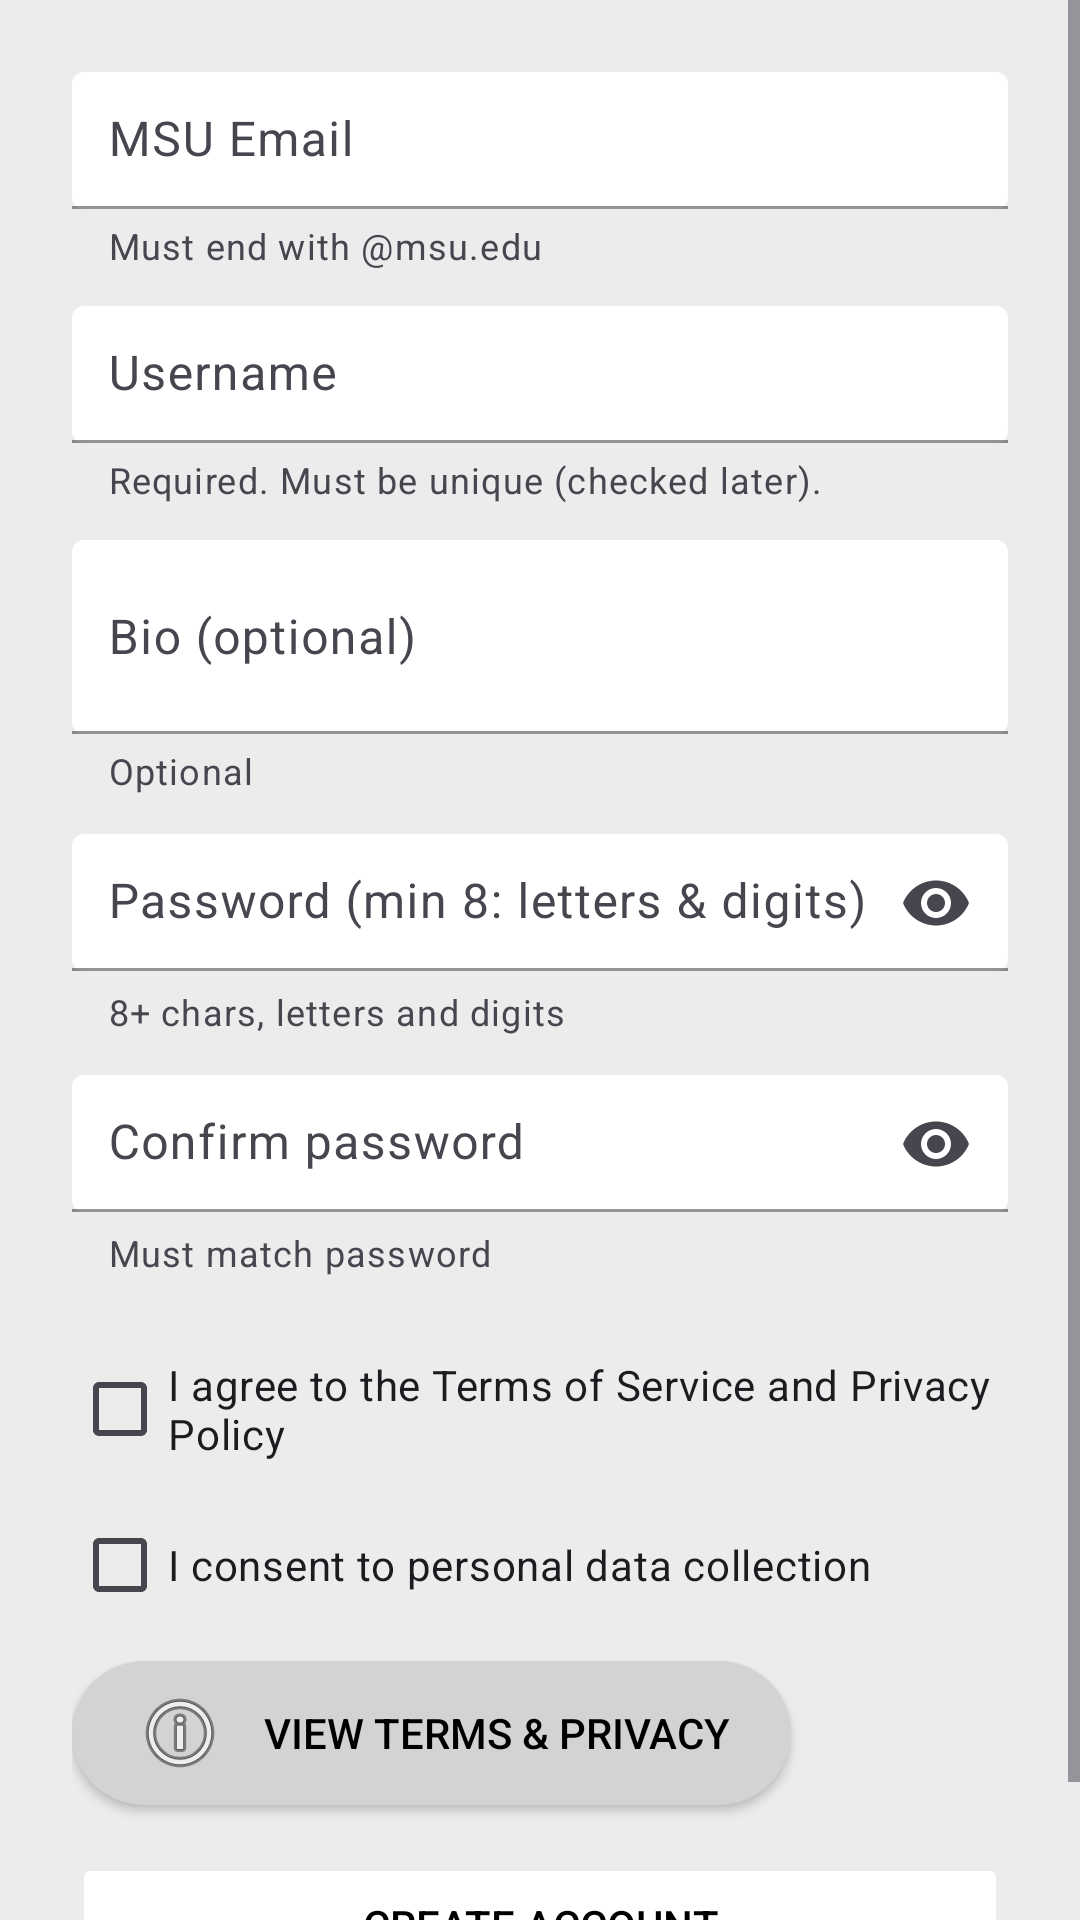

Android layout source for this screen:
<!-- AndroidManifest.xml: application theme Theme.CSE476Assignment2 -->
<!-- res/layout/activity_sign_up.xml -->
<?xml version="1.0" encoding="utf-8"?>
<ScrollView xmlns:android="http://schemas.android.com/apk/res/android"
    xmlns:app="http://schemas.android.com/apk/res-auto"
    android:layout_width="match_parent"
    android:layout_height="match_parent"
    android:background="@drawable/top_background">

    <LinearLayout
        android:orientation="vertical"
        android:padding="24dp"
        android:layout_width="match_parent"
        android:layout_height="wrap_content">

        
        <com.google.android.material.textfield.TextInputLayout
            android:id="@+id/layoutEmail"
            android:layout_width="match_parent"
            android:layout_height="wrap_content"
            android:layout_marginBottom="12dp"
            app:errorEnabled="true"
            app:helperTextEnabled="true"
            app:helperText="Must end with @msu.edu"
            app:boxBackgroundMode="filled"
            app:boxBackgroundColor="@android:color/white"
            app:boxStrokeColor="#6200EE"
            app:boxStrokeWidthFocused="2dp">

            <com.google.android.material.textfield.TextInputEditText
                android:id="@+id/inputEmail"
                android:layout_width="match_parent"
                android:layout_height="wrap_content"
                android:hint="MSU Email"
                android:inputType="textEmailAddress"
                android:padding="12dp"/>
        </com.google.android.material.textfield.TextInputLayout>

        
        <com.google.android.material.textfield.TextInputLayout
            android:id="@+id/layoutUsername"
            android:layout_width="match_parent"
            android:layout_height="wrap_content"
            android:layout_marginBottom="12dp"
            app:errorEnabled="true"
            app:helperTextEnabled="true"
            app:helperText="Required. Must be unique (checked later)."
            app:boxBackgroundMode="filled"
            app:boxBackgroundColor="@android:color/white"
            app:boxStrokeColor="#6200EE"
            app:boxStrokeWidthFocused="2dp">

            <com.google.android.material.textfield.TextInputEditText
                android:id="@+id/inputUsername"
                android:layout_width="match_parent"
                android:layout_height="wrap_content"
                android:hint="@string/signup_username_hint"
                android:inputType="textPersonName"
                android:padding="12dp"/>
        </com.google.android.material.textfield.TextInputLayout>

        
        <com.google.android.material.textfield.TextInputLayout
            android:id="@+id/layoutBio"
            android:layout_width="match_parent"
            android:layout_height="wrap_content"
            android:layout_marginBottom="12dp"
            app:helperTextEnabled="true"
            app:helperText="Optional"
            app:boxBackgroundMode="filled"
            app:boxBackgroundColor="@android:color/white"
            app:boxStrokeColor="#6200EE"
            app:boxStrokeWidthFocused="2dp">

            <com.google.android.material.textfield.TextInputEditText
                android:id="@+id/inputBio"
                android:layout_width="match_parent"
                android:layout_height="wrap_content"
                android:hint="@string/signup_bio_hint"
                android:inputType="textCapSentences|textMultiLine"
                android:minLines="2"
                android:padding="12dp"/>
        </com.google.android.material.textfield.TextInputLayout>

        
        <com.google.android.material.textfield.TextInputLayout
            android:id="@+id/layoutPassword"
            android:layout_width="match_parent"
            android:layout_height="wrap_content"
            android:layout_marginBottom="12dp"
            app:errorEnabled="true"
            app:helperTextEnabled="true"
            app:helperText="8+ chars, letters and digits"
            app:endIconMode="password_toggle"
            app:boxBackgroundMode="filled"
            app:boxBackgroundColor="@android:color/white"
            app:boxStrokeColor="#6200EE"
            app:boxStrokeWidthFocused="2dp">

            <com.google.android.material.textfield.TextInputEditText
                android:id="@+id/inputPassword"
                android:layout_width="match_parent"
                android:layout_height="wrap_content"
                android:hint="@string/signup_password_hint"
                android:inputType="textPassword"
                android:padding="12dp"/>
        </com.google.android.material.textfield.TextInputLayout>

        
        <com.google.android.material.textfield.TextInputLayout
            android:id="@+id/layoutConfirm"
            android:layout_width="match_parent"
            android:layout_height="wrap_content"
            android:layout_marginBottom="12dp"
            app:errorEnabled="true"
            app:helperTextEnabled="true"
            app:helperText="Must match password"
            app:endIconMode="password_toggle"
            app:boxBackgroundMode="filled"
            app:boxBackgroundColor="@android:color/white"
            app:boxStrokeColor="#6200EE"
            app:boxStrokeWidthFocused="2dp">

            <com.google.android.material.textfield.TextInputEditText
                android:id="@+id/inputConfirm"
                android:layout_width="match_parent"
                android:layout_height="wrap_content"
                android:hint="@string/signup_confirm_hint"
                android:inputType="textPassword"
                android:padding="12dp"/>
        </com.google.android.material.textfield.TextInputLayout>

        
        <CheckBox
            android:id="@+id/checkTos"
            android:layout_width="wrap_content"
            android:layout_height="wrap_content"
            android:text="@string/tos_privacy_consent"
            android:layout_marginTop="8dp"/>

        <CheckBox
            android:id="@+id/checkData"
            android:layout_width="wrap_content"
            android:layout_height="wrap_content"
            android:text="@string/data_consent"
            android:layout_marginTop="4dp"/>

        
        <androidx.appcompat.widget.AppCompatButton
            android:id="@+id/buttonViewTerms"
            android:layout_width="wrap_content"
            android:layout_height="wrap_content"
            android:text="@string/view_terms"
            android:layout_marginTop="8dp"
            android:background="@drawable/btn_background_1"
            android:backgroundTint="#D3D3D3"
            android:textColor="@android:color/black"
            android:drawableStart="@android:drawable/ic_menu_info_details"
            android:drawablePadding="12dp"
            android:paddingStart="20dp"
            android:paddingEnd="20dp"/>

        
        <androidx.appcompat.widget.AppCompatButton
            android:id="@+id/buttonCreateAccount"
            android:layout_width="match_parent"
            android:layout_height="wrap_content"
            android:layout_marginTop="16dp"
            android:text="@string/signup"
            android:enabled="false"
            android:backgroundTint="#FFFFFF"
            android:textColor="#000000"/>

    </LinearLayout>
</ScrollView>
<!-- resources referenced by this layout -->
<resources>
  <!-- drawable btn_background_1 (drawable) -->
  <?xml version="1.0" encoding="utf-8"?>
  <selector xmlns:android="http://schemas.android.com/apk/res/android">
  <item>
      <shape android:shape="rectangle">
          <solid android:color="#ffffff"/>
          <corners android:radius="50dp"/>
  
      </shape>
  </item>
  </selector>
  <string name="data_consent">I consent to personal data collection</string>
  <string name="signup">Create account</string>
  <string name="signup_bio_hint">Bio (optional)</string>
  <string name="signup_confirm_hint">Confirm password</string>
  <string name="signup_password_hint">Password (min 8: letters &amp; digits)</string>
  <string name="signup_username_hint">Username</string>
  <string name="tos_privacy_consent">I agree to the Terms of Service and Privacy Policy</string>
  <string name="view_terms">View Terms &amp; Privacy</string>
  <style name="Theme.CSE476Assignment2" parent="Base.Theme.CSE476Assignment2" />
  <style name="Base.Theme.CSE476Assignment2" parent="Theme.Material3.DayNight.NoActionBar">
          
          
          
          <item name="android:windowBackground">@color/app_background</item>
          
      </style>
  <color name="app_background">#ECECEC</color>
</resources>
